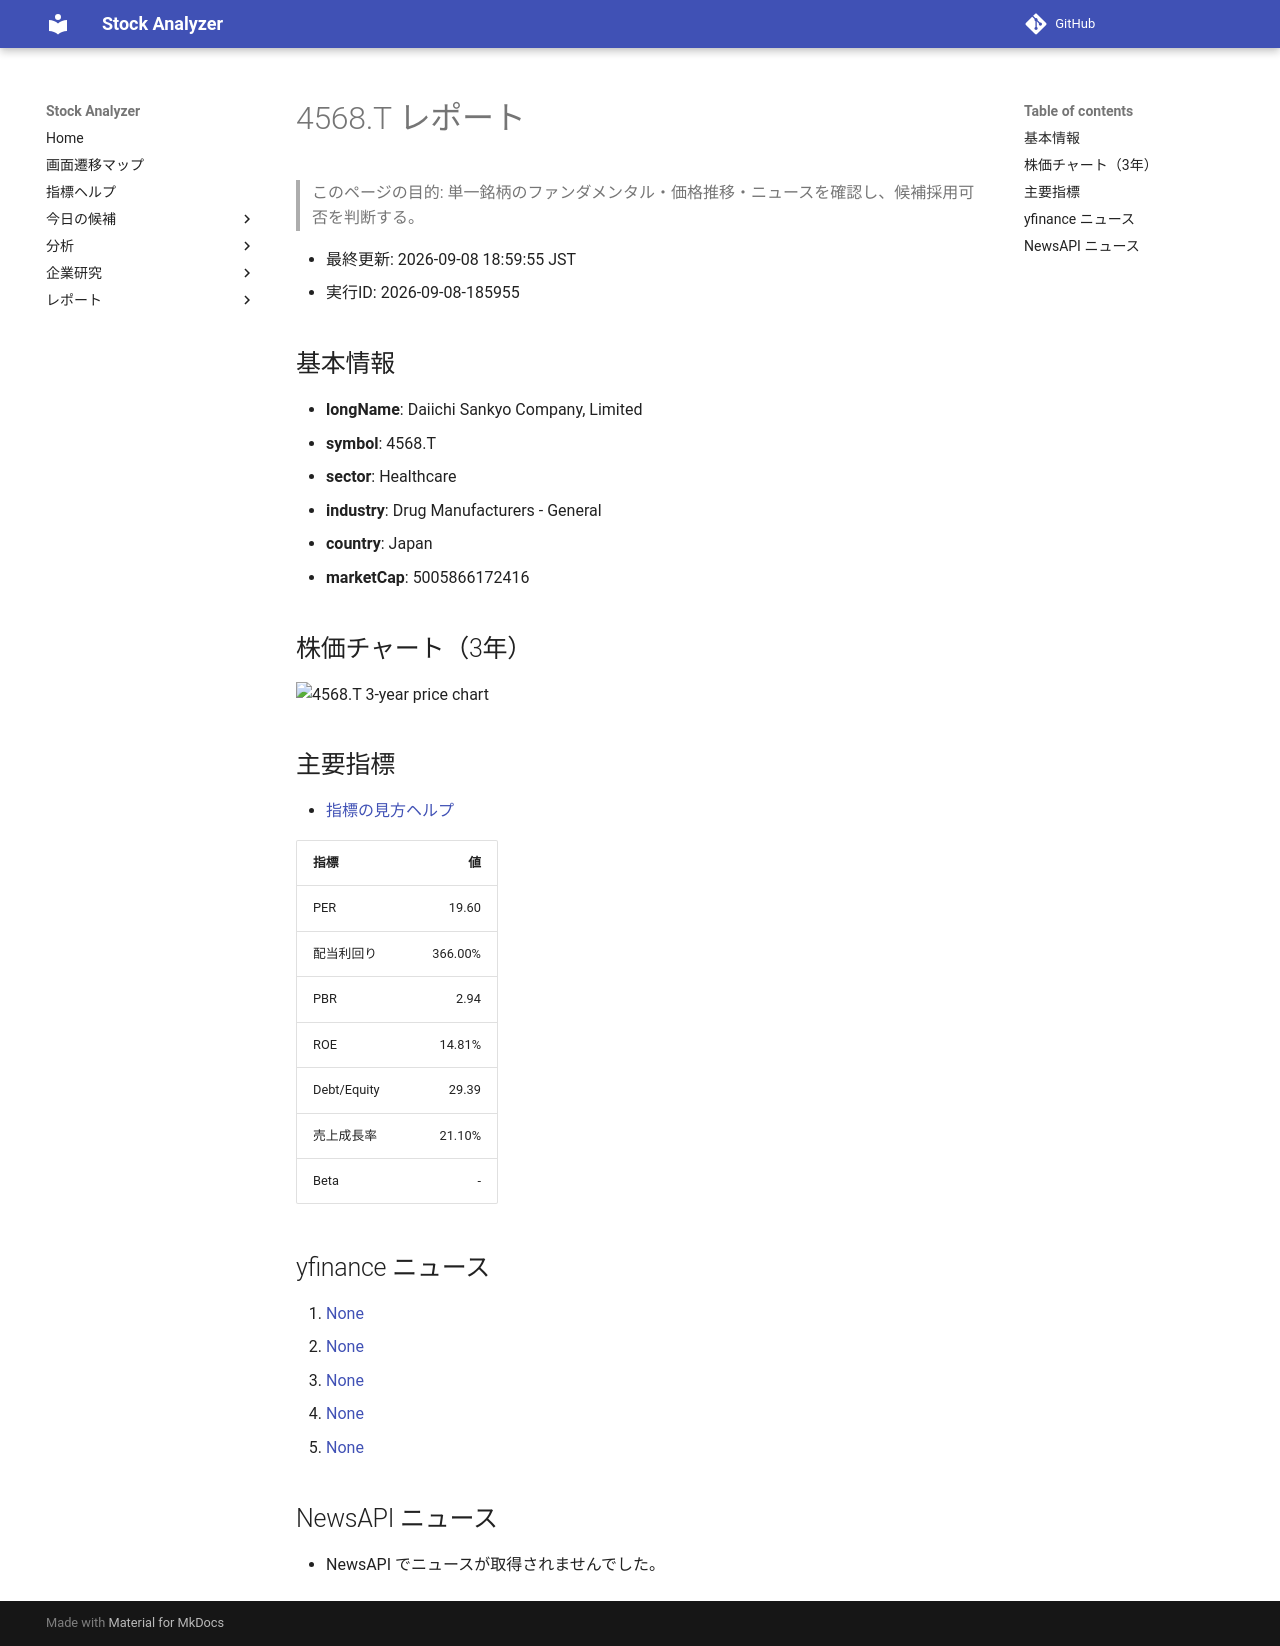

repository: Yumi-note/Making-APP · page: stocks/2026-09-08/185955/4568_T/index.html · generator: mkdocs

# 4568.T レポート

> このページの目的: 単一銘柄のファンダメンタル・価格推移・ニュースを確認し、候補採用可否を判断する。

- 最終更新: 2026-09-08 18:59:55 JST
- 実行ID: 2026-09-08-185955

## 基本情報

- **longName**: Daiichi Sankyo Company, Limited
- **symbol**: 4568.T
- **sector**: Healthcare
- **industry**: Drug Manufacturers - General
- **country**: Japan
- **marketCap**: 5005866172416

## 株価チャート（3年）

![4568.T 3-year price chart](4568_T_3y.png)

## 主要指標

- [指標の見方ヘルプ](../../../../indicators.md)

| 指標 | 値 |
|---|---:|
| PER | 19.60 |
| 配当利回り | 366.00% |
| PBR | 2.94 |
| ROE | 14.81% |
| Debt/Equity | 29.39 |
| 売上成長率 | 21.10% |
| Beta | - |

## yfinance ニュース

1. [None](None)
2. [None](None)
3. [None](None)
4. [None](None)
5. [None](None)

## NewsAPI ニュース

- NewsAPI でニュースが取得されませんでした。
